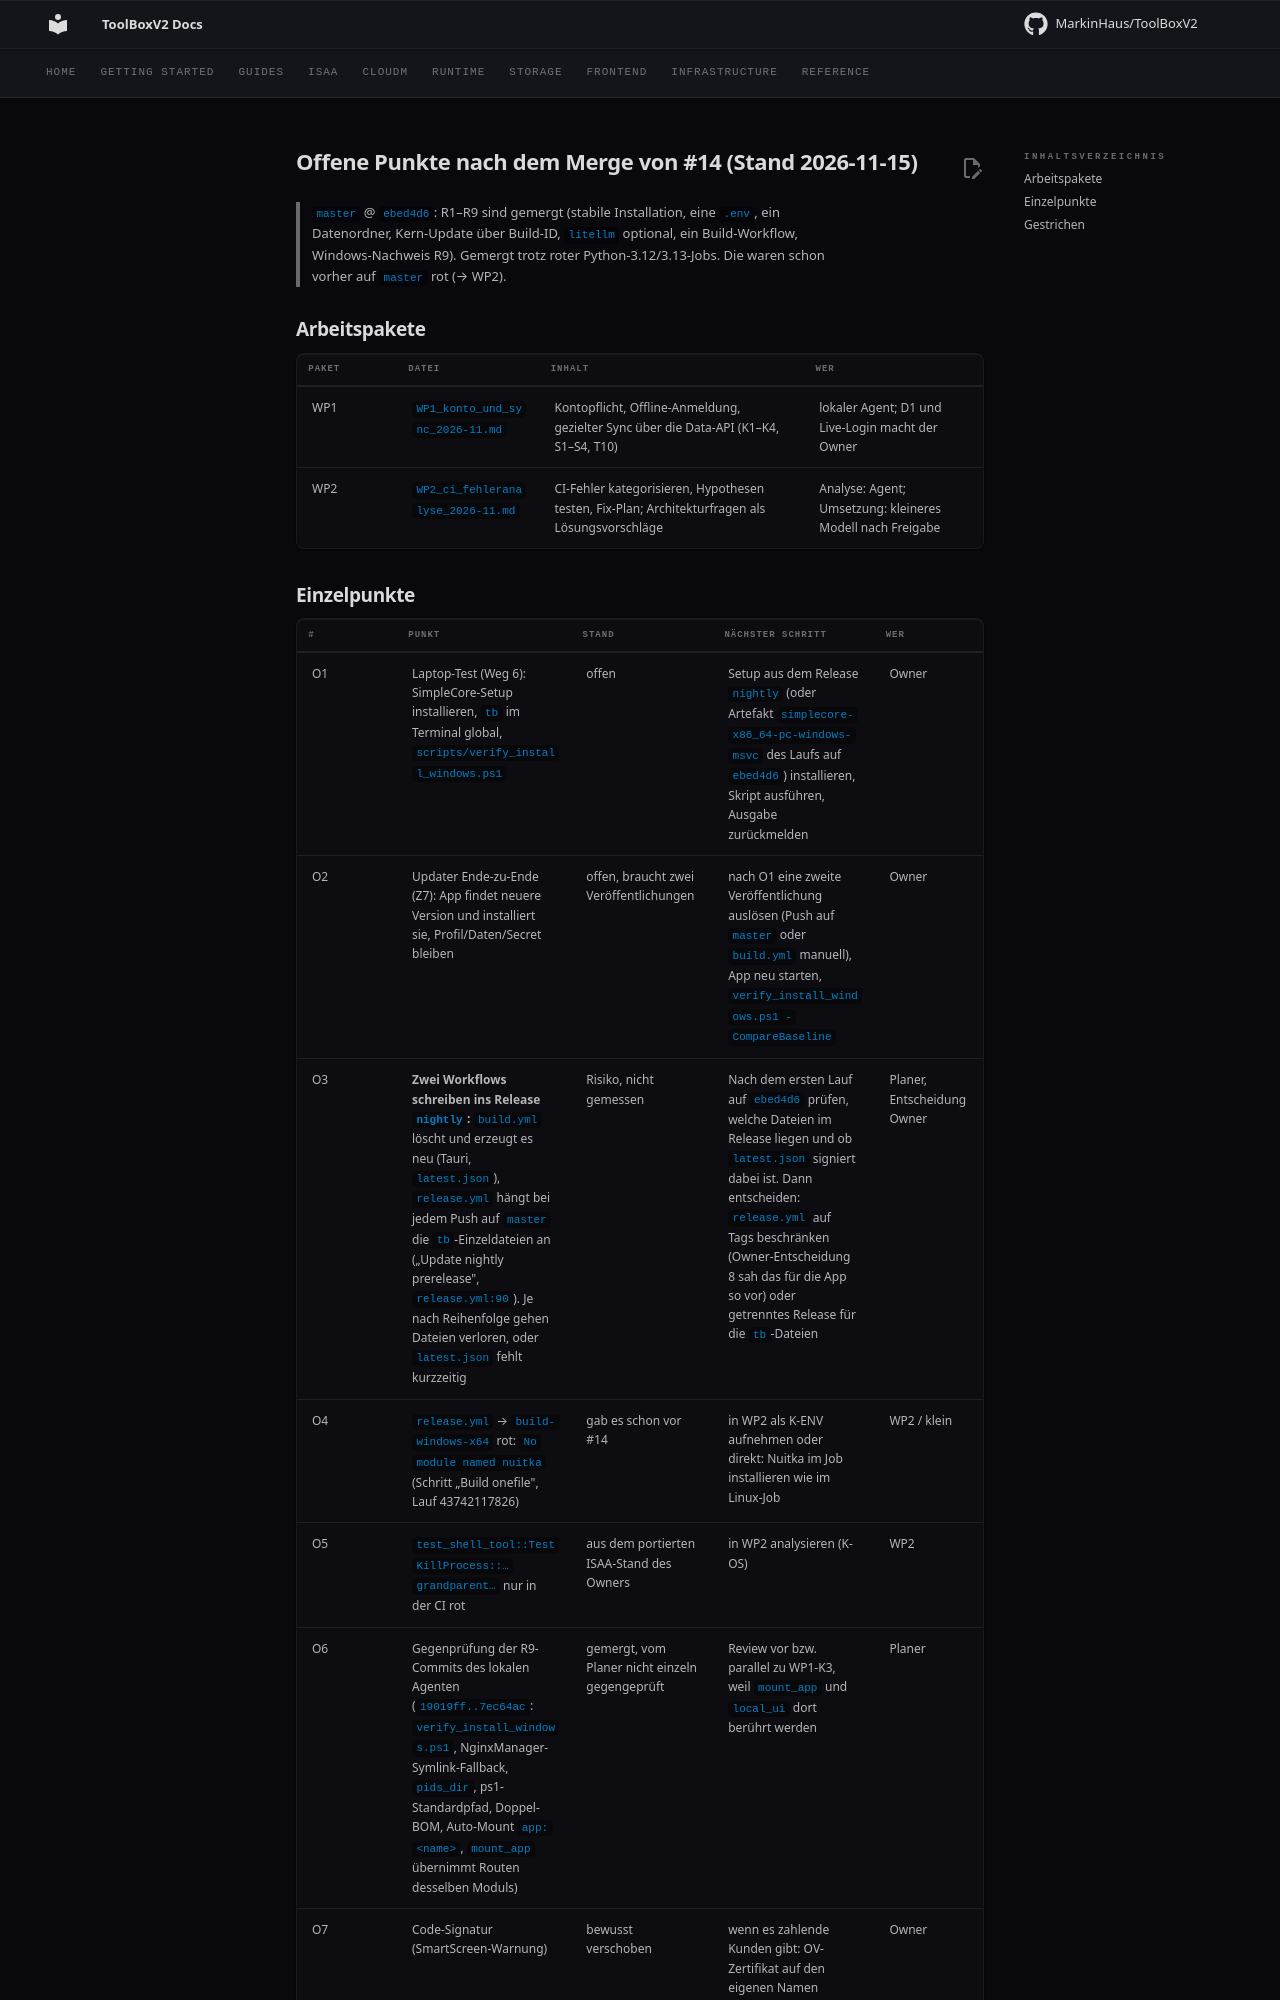

repository: MarkinHaus/ToolBoxV2 · page: devdocs/offene_punkte_nach_merge_14_2026-11/index.html · generator: mkdocs

# Offene Punkte nach dem Merge von #14 (Stand 2026-11-15)

> `master` @ `ebed4d6`: R1–R9 sind gemergt (stabile Installation, eine `.env`, ein Datenordner, Kern-Update über Build-ID, `litellm` optional, ein Build-Workflow, Windows-Nachweis R9).
> Gemergt trotz roter Python-3.12/3.13-Jobs. Die waren schon vorher auf `master` rot (→ WP2).

## Arbeitspakete

| Paket | Datei | Inhalt | Wer |
|---|---|---|---|
| WP1 | `WP1_konto_und_sync_2026-11.md` | Kontopflicht, Offline-Anmeldung, gezielter Sync über die Data-API (K1–K4, S1–S4, T10) | lokaler Agent; D1 und Live-Login macht der Owner |
| WP2 | `WP2_ci_fehleranalyse_2026-11.md` | CI-Fehler kategorisieren, Hypothesen testen, Fix-Plan; Architekturfragen als Lösungsvorschläge | Analyse: Agent; Umsetzung: kleineres Modell nach Freigabe |
